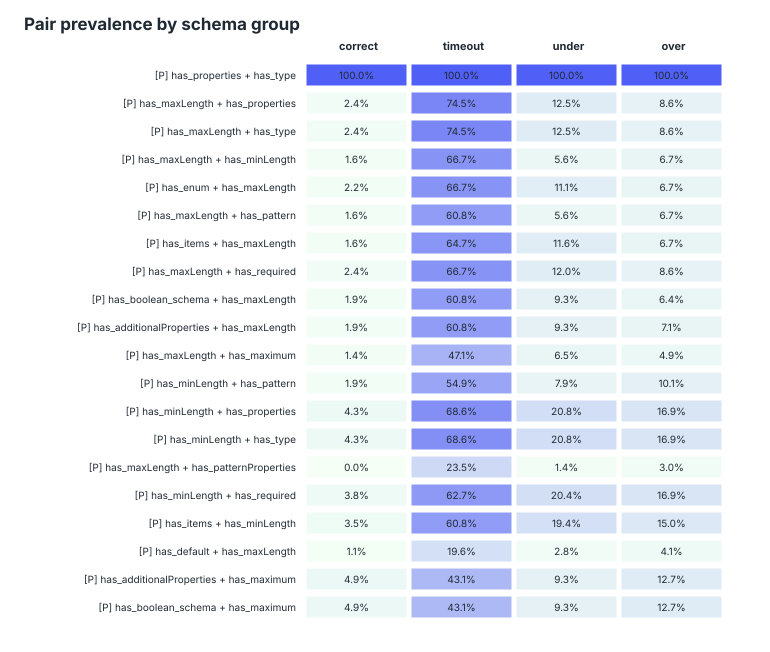

The table this chart was drawn from, first rows:
feature, feature_pair, feature_a, feature_b, n_schemas, support, risk_count, interest_score, timeout_lift, timeout_delta, under_lift, under_delta, over_lift, over_delta, correct, timeout, under, over, correct_n, timeout_n, under_n, over_n
[P] has_properties + has_type, has_properties__AND__has_type, has_properties, has_type, 888, 1, 3, 3.05003e+06, inf, 0.05743, inf, 0.1414, inf, 0.3073, 1, 1, 1, 1, 368, 51, 216, 267
[P] has_maxLength + has_properties, has_maxLength__AND__has_properties, has_maxLength, has_properties, 97, 0.1092, 3, 3.02387e+06, 23.84, 0.3753, 2.081, 0.1376, 1.264, 0.07965, 0.02446, 0.7451, 0.125, 0.08614, 368, 51, 216, 267
[P] has_maxLength + has_type, has_maxLength__AND__has_type, has_maxLength, has_type, 97, 0.1092, 3, 3.02387e+06, 23.84, 0.3753, 2.081, 0.1376, 1.264, 0.07965, 0.02446, 0.7451, 0.125, 0.08614, 368, 51, 216, 267
[P] has_maxLength + has_minLength, has_maxLength__AND__has_minLength, has_maxLength, has_minLength, 70, 0.07883, 3, 3.02342e+06, 23.37, 0.4649, 1.191, 0.02678, 1.676, 0.2016, 0.0163, 0.6667, 0.05556, 0.06742, 368, 51, 216, 267
[P] has_enum + has_maxLength, has_enum__AND__has_maxLength, has_enum, has_maxLength, 84, 0.09459, 3, 3.01918e+06, 19.14, 0.3836, 2.119, 0.144, 1.17, 0.0516, 0.02174, 0.6667, 0.1111, 0.06742, 368, 51, 216, 267
[P] has_maxLength + has_pattern, has_maxLength__AND__has_pattern, has_maxLength, has_pattern, 67, 0.07545, 3, 3.01904e+06, 18.99, 0.4383, 1.429, 0.05913, 1.648, 0.1935, 0.0163, 0.6078, 0.05556, 0.06742, 368, 51, 216, 267
[P] has_items + has_maxLength, has_items__AND__has_maxLength, has_items, has_maxLength, 82, 0.09234, 3, 3.01806e+06, 18.02, 0.3801, 2.283, 0.1629, 1.16, 0.04863, 0.0163, 0.6471, 0.1157, 0.06742, 368, 51, 216, 267
[P] has_maxLength + has_required, has_maxLength__AND__has_required, has_maxLength, has_required, 92, 0.1036, 3, 3.01734e+06, 17.3, 0.3482, 2.035, 0.1323, 1.277, 0.08354, 0.02446, 0.6667, 0.1204, 0.08614, 368, 51, 216, 267
[P] has_boolean_schema + has_maxLength, has_boolean_schema__AND__has_maxLength, has_boolean_schema, has_maxLength, 75, 0.08446, 3, 3.01684e+06, 16.8, 0.3887, 2.014, 0.1321, 1.237, 0.07183, 0.01902, 0.6078, 0.09259, 0.06367, 368, 51, 216, 267
[P] has_additionalProperties + has_maxLe…, has_additionalProperties__AND__has_maxLe…, has_additionalProperties, has_maxLength, 77, 0.08671, 3, 3.01636e+06, 16.33, 0.3779, 1.967, 0.126, 1.318, 0.096, 0.01902, 0.6078, 0.09259, 0.07116, 368, 51, 216, 267
[P] has_maxLength + has_maximum, has_maxLength__AND__has_maximum, has_maxLength, has_maximum, 56, 0.06306, 3, 3.01325e+06, 13.21, 0.3961, 1.839, 0.1128, 1.318, 0.09652, 0.01359, 0.4706, 0.06481, 0.04869, 368, 51, 216, 267
[P] has_minLength + has_pattern, has_minLength__AND__has_pattern, has_minLength, has_pattern, 79, 0.08896, 3, 3.0125e+06, 12.47, 0.326, 1.4, 0.05459, 1.742, 0.2177, 0.01902, 0.549, 0.0787, 0.1011, 368, 51, 216, 267
[P] has_minLength + has_properties, has_minLength__AND__has_properties, has_minLength, has_properties, 140, 0.1577, 3, 3.01171e+06, 11.69, 0.2286, 1.281, 0.03799, 1.482, 0.139, 0.04348, 0.6863, 0.2083, 0.1685, 368, 51, 216, 267
[P] has_minLength + has_type, has_minLength__AND__has_type, has_minLength, has_type, 140, 0.1577, 3, 3.01171e+06, 11.69, 0.2286, 1.281, 0.03799, 1.482, 0.139, 0.04348, 0.6863, 0.2083, 0.1685, 368, 51, 216, 267
[P] has_maxLength + has_patternPropertie…, has_maxLength__AND__has_patternPropertie…, has_maxLength, has_patternProperties, 23, 0.0259, 3, 3.01162e+06, 11.57, 0.4767, 2.507, 0.2073, 2.372, 0.4132, 0, 0.2353, 0.01389, 0.02996, 368, 51, 216, 267
[P] has_minLength + has_required, has_minLength__AND__has_required, has_minLength, has_required, 134, 0.1509, 3, 3.0095e+06, 9.477, 0.2136, 1.343, 0.04604, 1.538, 0.1546, 0.03804, 0.6275, 0.2037, 0.1685, 368, 51, 216, 267
[P] has_items + has_minLength, has_items__AND__has_minLength, has_items, has_minLength, 125, 0.1408, 3, 3.00948e+06, 9.461, 0.2218, 1.362, 0.0485, 1.454, 0.1325, 0.03533, 0.6078, 0.1944, 0.1498, 368, 51, 216, 267
[P] has_default + has_maxLength, has_default__AND__has_maxLength, has_default, has_maxLength, 31, 0.03491, 3, 3.00677e+06, 6.743, 0.2747, 1.185, 0.02598, 1.702, 0.2114, 0.01087, 0.1961, 0.02778, 0.0412, 368, 51, 216, 267
[P] has_additionalProperties + has_maxim…, has_additionalProperties__AND__has_maxim…, has_additionalProperties, has_maximum, 94, 0.1059, 3, 3.00643e+06, 6.408, 0.1975, 1.314, 0.04273, 1.717, 0.2072, 0.04891, 0.4314, 0.09259, 0.1273, 368, 51, 216, 267
[P] has_boolean_schema + has_maximum, has_boolean_schema__AND__has_maximum, has_boolean_schema, has_maximum, 94, 0.1059, 3, 3.00643e+06, 6.408, 0.1975, 1.314, 0.04273, 1.717, 0.2072, 0.04891, 0.4314, 0.09259, 0.1273, 368, 51, 216, 267
